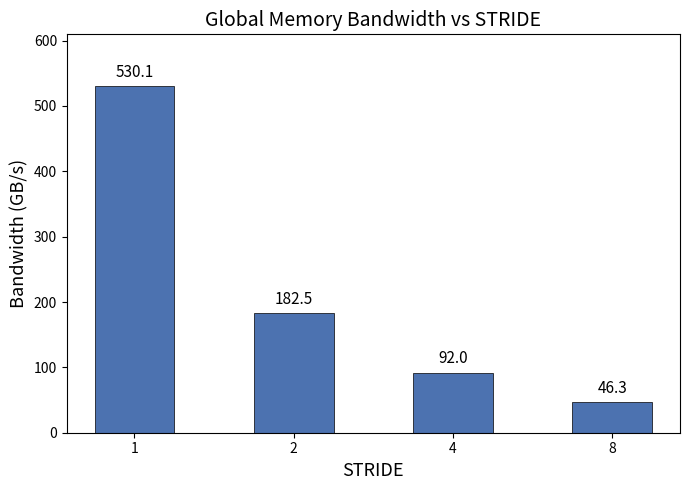
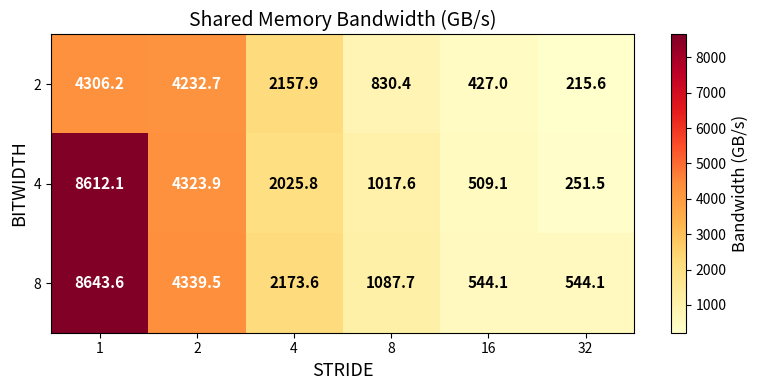

Write Python code to recreate these figures, in order.
import matplotlib.pyplot as plt
import numpy as np

# ============================================================
# 1. Global Memory Bandwidth (test_gmem)
# ============================================================
gmem_strides = [1, 2, 4, 8]
gmem_bw = [530.113, 182.494, 92.001, 46.287]

fig, ax = plt.subplots(figsize=(7, 5))
bars = ax.bar([str(s) for s in gmem_strides], gmem_bw, color='#4C72B0', width=0.5, edgecolor='black', linewidth=0.5)
ax.set_xlabel('STRIDE', fontsize=13)
ax.set_ylabel('Bandwidth (GB/s)', fontsize=13)
ax.set_title('Global Memory Bandwidth vs STRIDE', fontsize=14)
ax.set_ylim(0, max(gmem_bw) * 1.15)
for bar, val in zip(bars, gmem_bw):
    ax.text(bar.get_x() + bar.get_width() / 2, bar.get_height() + 8,
            f'{val:.1f}', ha='center', va='bottom', fontsize=11)
plt.tight_layout()
plt.savefig('gmem_bandwidth.png', dpi=150)
plt.close()
print('Saved gmem_bandwidth.png')

# ============================================================
# 2. Shared Memory Bandwidth (test_smem) — heatmap
# ============================================================
strides = [1, 2, 4, 8, 16, 32]
bitwidths = [2, 4, 8]
smem_data = np.array([
    [4306.19, 4232.70, 2157.94, 830.395, 426.971, 215.573],
    [8612.06, 4323.87, 2025.75, 1017.59, 509.125, 251.539],
    [8643.58, 4339.48, 2173.55, 1087.67, 544.072, 544.071],
])

fig, ax = plt.subplots(figsize=(8, 4))
im = ax.imshow(smem_data, cmap='YlOrRd', aspect='auto')

ax.set_xticks(range(len(strides)))
ax.set_xticklabels([str(s) for s in strides])
ax.set_yticks(range(len(bitwidths)))
ax.set_yticklabels([str(bw) for bws in bitwidths for bw in [bws]])
ax.set_xlabel('STRIDE', fontsize=13)
ax.set_ylabel('BITWIDTH', fontsize=13)
ax.set_title('Shared Memory Bandwidth (GB/s)', fontsize=14)

# Annotate each cell with the value
for i in range(len(bitwidths)):
    for j in range(len(strides)):
        val = smem_data[i, j]
        color = 'white' if val > 4000 else 'black'
        ax.text(j, i, f'{val:.1f}', ha='center', va='center', fontsize=11, fontweight='bold', color=color)

cbar = fig.colorbar(im, ax=ax)
cbar.set_label('Bandwidth (GB/s)', fontsize=12)
plt.tight_layout()
plt.savefig('smem_bandwidth.png', dpi=150)
plt.close()
print('Saved smem_bandwidth.png')
